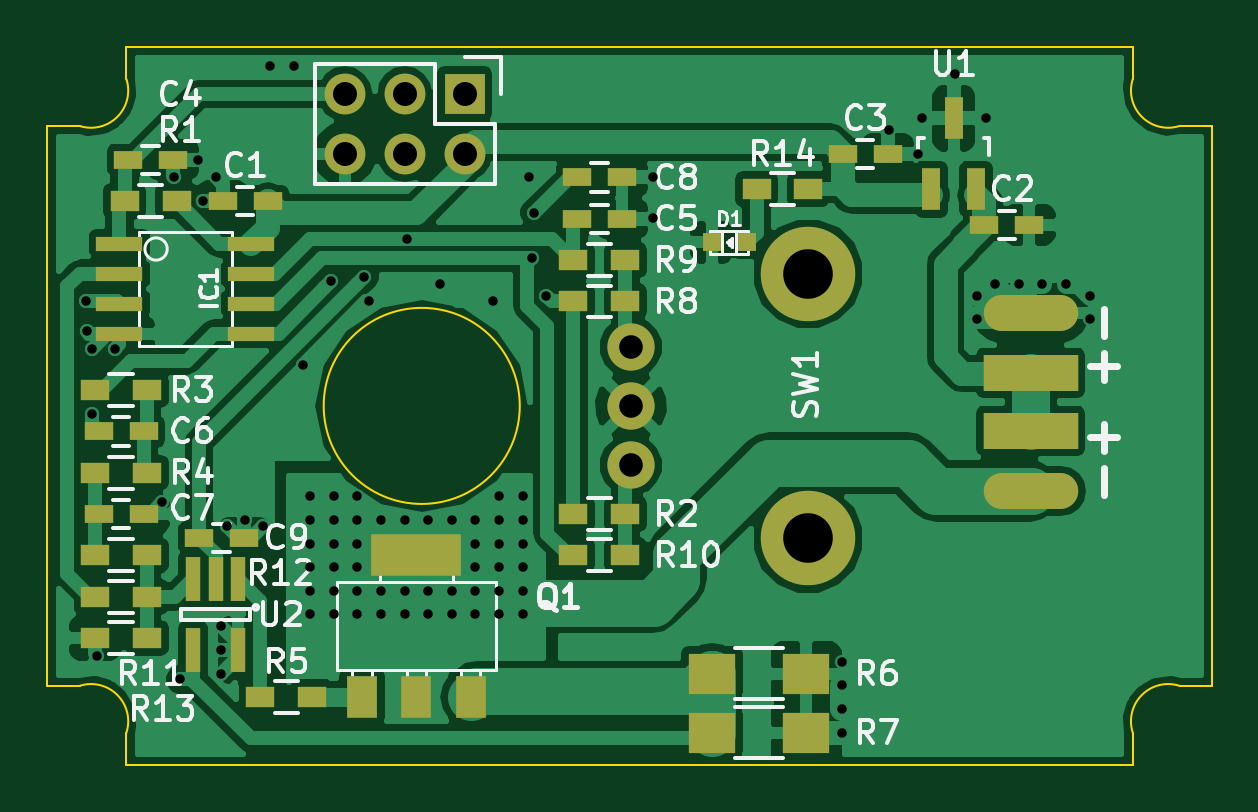
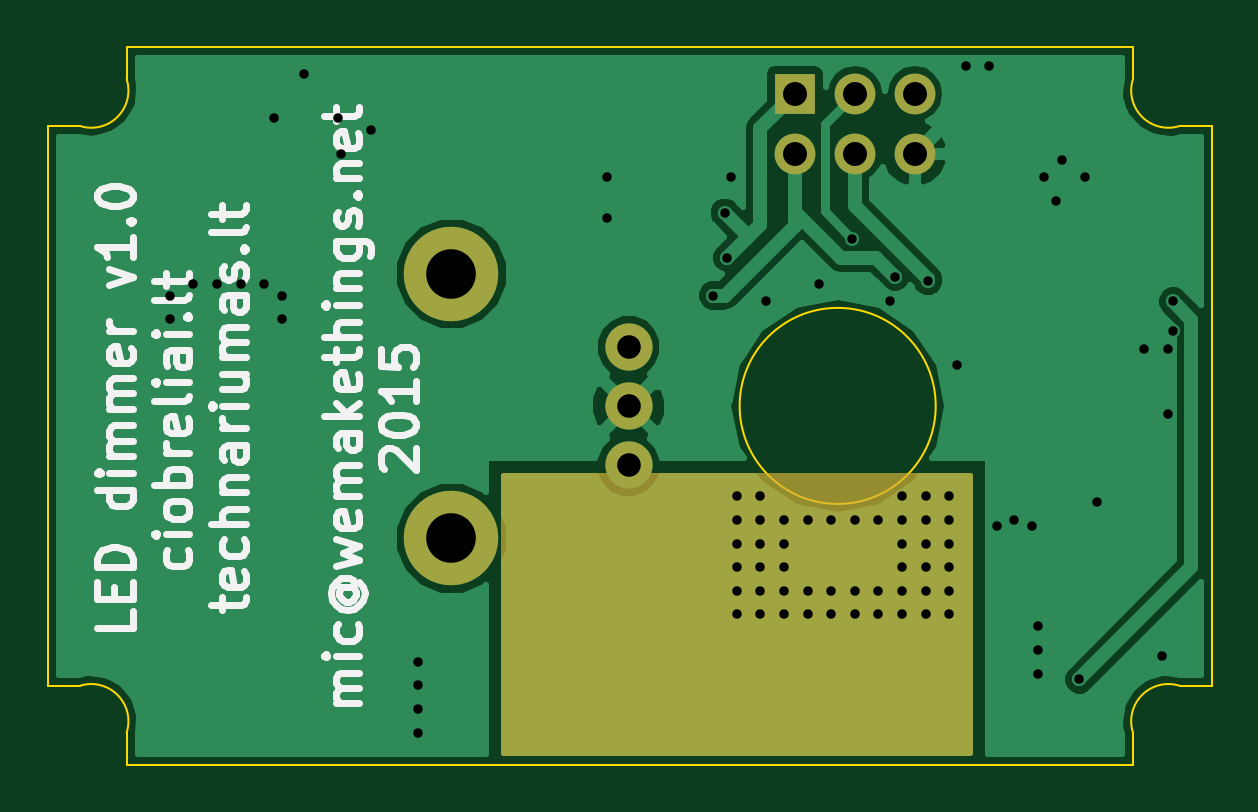
Circuit board: 8 layer files. Board 49.3 x 30.4 mm.
- bottom_copper: linear-dimmer-B_Cu.gbr (27640 bytes)
- bottom_mask: linear-dimmer-B_Mask.gbr (999 bytes)
- bottom_silk: linear-dimmer-B_SilkS.gbr (18751 bytes)
- outline: linear-dimmer-Edge_Cuts.gbr (1291 bytes)
- top_copper: linear-dimmer-F_Cu.gbr (86907 bytes)
- top_mask: linear-dimmer-F_Mask.gbr (2903 bytes)
- top_silk: linear-dimmer-F_SilkS.gbr (29288 bytes)
- drill: linear-dimmer.drl (1563 bytes)

=== bottom_copper: linear-dimmer-B_Cu.gbr (27640 bytes, source omitted) ===
=== bottom_mask: linear-dimmer-B_Mask.gbr ===
G04 #@! TF.FileFunction,Soldermask,Bot*
%FSLAX46Y46*%
G04 Gerber Fmt 4.6, Leading zero omitted, Abs format (unit mm)*
G04 Created by KiCad (PCBNEW (2015-07-08 BZR 5908)-product) date Thu 09 Jul 2015 02:10:17 PM EEST*
%MOMM*%
G01*
G04 APERTURE LIST*
%ADD10C,0.100000*%
%ADD11C,2.000000*%
%ADD12C,4.000000*%
%ADD13R,1.727200X1.727200*%
%ADD14O,1.727200X1.727200*%
%ADD15C,0.254000*%
G04 APERTURE END LIST*
D10*
D11*
X134580000Y-85180000D03*
X134580000Y-87680000D03*
X134580000Y-82680000D03*
D12*
X142080000Y-79580000D03*
X142080000Y-90780000D03*
D13*
X127540000Y-71960000D03*
D14*
X127540000Y-74500000D03*
X125000000Y-71960000D03*
X125000000Y-74500000D03*
X122460000Y-71960000D03*
X122460000Y-74500000D03*
D15*
G36*
X139873000Y-99873000D02*
X120127000Y-99873000D01*
X120127000Y-88127000D01*
X139873000Y-88127000D01*
X139873000Y-99873000D01*
X139873000Y-99873000D01*
G37*
X139873000Y-99873000D02*
X120127000Y-99873000D01*
X120127000Y-88127000D01*
X139873000Y-88127000D01*
X139873000Y-99873000D01*
M02*

=== bottom_silk: linear-dimmer-B_SilkS.gbr (18751 bytes, source omitted) ===
=== outline: linear-dimmer-Edge_Cuts.gbr ===
G04 #@! TF.FileFunction,Profile,NP*
%FSLAX46Y46*%
G04 Gerber Fmt 4.6, Leading zero omitted, Abs format (unit mm)*
G04 Created by KiCad (PCBNEW (2015-07-08 BZR 5908)-product) date Thu 09 Jul 2015 02:10:17 PM EEST*
%MOMM*%
G01*
G04 APERTURE LIST*
%ADD10C,0.100000*%
G04 APERTURE END LIST*
D10*
X159176698Y-97020467D02*
X159176698Y-73320467D01*
X157806932Y-97020467D02*
X159176698Y-97020467D01*
X155826698Y-100370467D02*
X155826698Y-99000701D01*
X111246463Y-97020467D02*
X109876698Y-97020467D01*
X113226698Y-100370467D02*
X113226698Y-99000701D01*
X111246463Y-73320467D02*
X109876698Y-73320467D01*
X113226698Y-69970467D02*
X113226698Y-71340233D01*
X129876698Y-85170467D02*
G75*
G03X129876698Y-85170467I-4150000J0D01*
G01*
X155826698Y-69970467D02*
X113226698Y-69970467D01*
X113226698Y-100370467D02*
X155826698Y-100370467D01*
X109876698Y-73320467D02*
X109876698Y-97020467D01*
X111246463Y-97020467D02*
G75*
G02X113226698Y-99000701I480235J-1500000D01*
G01*
X113226698Y-71340233D02*
G75*
G02X111246463Y-73320467I-1500000J-480234D01*
G01*
X157806933Y-73320467D02*
G75*
G02X155826698Y-71340233I-480235J1500000D01*
G01*
X155826698Y-99000702D02*
G75*
G02X157806932Y-97020467I1500000J480235D01*
G01*
X157806932Y-73320467D02*
X159176698Y-73320467D01*
X155826698Y-69970467D02*
X155826698Y-71340233D01*
M02*

=== top_copper: linear-dimmer-F_Cu.gbr (86907 bytes, source omitted) ===
=== top_mask: linear-dimmer-F_Mask.gbr ===
G04 #@! TF.FileFunction,Soldermask,Top*
%FSLAX46Y46*%
G04 Gerber Fmt 4.6, Leading zero omitted, Abs format (unit mm)*
G04 Created by KiCad (PCBNEW (2015-07-08 BZR 5908)-product) date Thu 09 Jul 2015 02:10:17 PM EEST*
%MOMM*%
G01*
G04 APERTURE LIST*
%ADD10C,0.100000*%
%ADD11R,1.200000X0.750000*%
%ADD12R,0.650000X1.860000*%
%ADD13R,0.797560X0.797560*%
%ADD14R,1.200000X0.900000*%
%ADD15C,2.000000*%
%ADD16C,4.000000*%
%ADD17R,4.000000X1.524000*%
%ADD18O,4.000000X1.524000*%
%ADD19R,1.300480X1.800860*%
%ADD20R,3.799840X1.800860*%
%ADD21R,2.000000X1.700000*%
%ADD22R,1.727200X1.727200*%
%ADD23O,1.727200X1.727200*%
%ADD24R,1.998980X0.599440*%
%ADD25R,0.800100X1.800860*%
G04 APERTURE END LIST*
D10*
D11*
X113300000Y-74750000D03*
X115200000Y-74750000D03*
D12*
X117950000Y-92500000D03*
X117000000Y-92500000D03*
X116050000Y-92500000D03*
X116050000Y-95500000D03*
X117950000Y-95500000D03*
D13*
X139499300Y-78250000D03*
X138000700Y-78250000D03*
D14*
X114100000Y-88000000D03*
X111900000Y-88000000D03*
D15*
X134580000Y-85180000D03*
X134580000Y-87680000D03*
X134580000Y-82680000D03*
D16*
X142080000Y-79580000D03*
X142080000Y-90780000D03*
D14*
X111900000Y-84500000D03*
X114100000Y-84500000D03*
D17*
X151500000Y-86230000D03*
D18*
X151500000Y-88770000D03*
D17*
X151500000Y-83770000D03*
D18*
X151500000Y-81230000D03*
D11*
X119200000Y-76500000D03*
X117300000Y-76500000D03*
X149550000Y-77500000D03*
X151450000Y-77500000D03*
X143550000Y-74500000D03*
X145450000Y-74500000D03*
X132300000Y-77250000D03*
X134200000Y-77250000D03*
X113950000Y-86250000D03*
X112050000Y-86250000D03*
X112050000Y-89750000D03*
X113950000Y-89750000D03*
D19*
X123198760Y-97499740D03*
X125500000Y-97499740D03*
X127801240Y-97499740D03*
D20*
X125500000Y-91500260D03*
D14*
X113150000Y-76500000D03*
X115350000Y-76500000D03*
X132150000Y-89750000D03*
X134350000Y-89750000D03*
X118900000Y-97500000D03*
X121100000Y-97500000D03*
D21*
X138000000Y-96500000D03*
X142000000Y-96500000D03*
X138000000Y-99000000D03*
X142000000Y-99000000D03*
D22*
X127540000Y-71960000D03*
D23*
X127540000Y-74500000D03*
X125000000Y-71960000D03*
X125000000Y-74500000D03*
X122460000Y-71960000D03*
X122460000Y-74500000D03*
D14*
X132150000Y-80750000D03*
X134350000Y-80750000D03*
D11*
X132300000Y-75500000D03*
X134200000Y-75500000D03*
D14*
X132150000Y-79000000D03*
X134350000Y-79000000D03*
X132150000Y-91500000D03*
X134350000Y-91500000D03*
D11*
X116300000Y-90750000D03*
X118200000Y-90750000D03*
D14*
X114100000Y-93250000D03*
X111900000Y-93250000D03*
X111900000Y-91500000D03*
X114100000Y-91500000D03*
X114100000Y-95000000D03*
X111900000Y-95000000D03*
X142100000Y-76000000D03*
X139900000Y-76000000D03*
D24*
X112931001Y-78300000D03*
X112931001Y-79570000D03*
X112931001Y-80840000D03*
X112931001Y-82110000D03*
X118519001Y-82110000D03*
X118519001Y-80840000D03*
X118519001Y-79570000D03*
X118519001Y-78300000D03*
D25*
X147300000Y-76000000D03*
X149200000Y-76000000D03*
X148250000Y-72997720D03*
M02*

=== top_silk: linear-dimmer-F_SilkS.gbr (29288 bytes, source omitted) ===
=== drill: linear-dimmer.drl ===
M48
;DRILL file {KiCad (2015-07-08 BZR 5908)-product} date Thu 09 Jul 2015 02:10:21 PM EEST
;FORMAT={-:-/ absolute / metric / decimal}
FMAT,2
METRIC,TZ
T1C0.400
T2C1.000
T3C1.016
T4C2.100
%
G90
G05
M71
T1
X111.525Y-80.75
X111.55Y-82.
X111.75Y-82.75
X111.75Y-85.5
X112.Y-95.75
X112.75Y-82.75
X114.75Y-89.25
X115.25Y-75.5
X115.5Y-96.75
X116.25Y-74.75
X116.466Y-76.484
X117.Y-75.5
X117.25Y-94.5
X117.25Y-95.5
X117.25Y-96.5
X117.5Y-90.25
X118.25Y-90.
X119.Y-90.25
X119.3Y-70.8
X120.3Y-70.8
X120.691Y-83.441
X121.Y-89.
X121.Y-90.
X121.Y-91.
X121.Y-92.
X121.Y-93.
X121.Y-94.
X121.904Y-79.882
X122.Y-89.
X122.Y-90.
X122.Y-91.
X122.Y-92.
X122.Y-93.
X122.Y-94.
X123.Y-89.
X123.Y-90.
X123.Y-91.
X123.Y-92.
X123.Y-93.
X123.Y-94.
X123.3Y-79.7
X123.5Y-80.75
X124.Y-90.
X124.Y-93.
X124.Y-94.
X125.Y-90.
X125.Y-93.
X125.Y-94.
X125.1Y-78.1
X126.Y-90.
X126.Y-93.
X126.Y-94.
X126.5Y-80.
X127.Y-90.
X127.Y-93.
X127.Y-94.
X128.Y-90.
X128.Y-91.
X128.Y-92.
X128.Y-93.
X128.Y-94.
X128.75Y-80.75
X129.Y-89.
X129.Y-90.
X129.Y-91.
X129.Y-92.
X129.Y-93.
X129.Y-94.
X130.Y-89.
X130.Y-90.
X130.Y-91.
X130.Y-92.
X130.Y-93.
X130.Y-94.
X130.25Y-75.5
X130.4Y-78.9
X130.5Y-77.
X131.Y-80.5
X135.5Y-75.5
X135.5Y-77.2
X143.5Y-96.
X143.5Y-97.
X143.5Y-98.
X143.5Y-99.
X145.5Y-73.5
X146.75Y-74.5
X146.9Y-73.
X148.3Y-71.1
X149.25Y-80.5
X149.25Y-81.5
X149.6Y-73.
X150.Y-80.
X151.Y-80.
X152.Y-80.
X153.Y-80.
X154.Y-80.5
X154.Y-81.5
T2
X134.58Y-82.68
X134.58Y-85.18
X134.58Y-87.68
T3
X122.46Y-71.96
X122.46Y-74.5
X125.Y-71.96
X125.Y-74.5
X127.54Y-71.96
X127.54Y-74.5
T4
X142.08Y-79.58
X142.08Y-90.78
T0
M30
